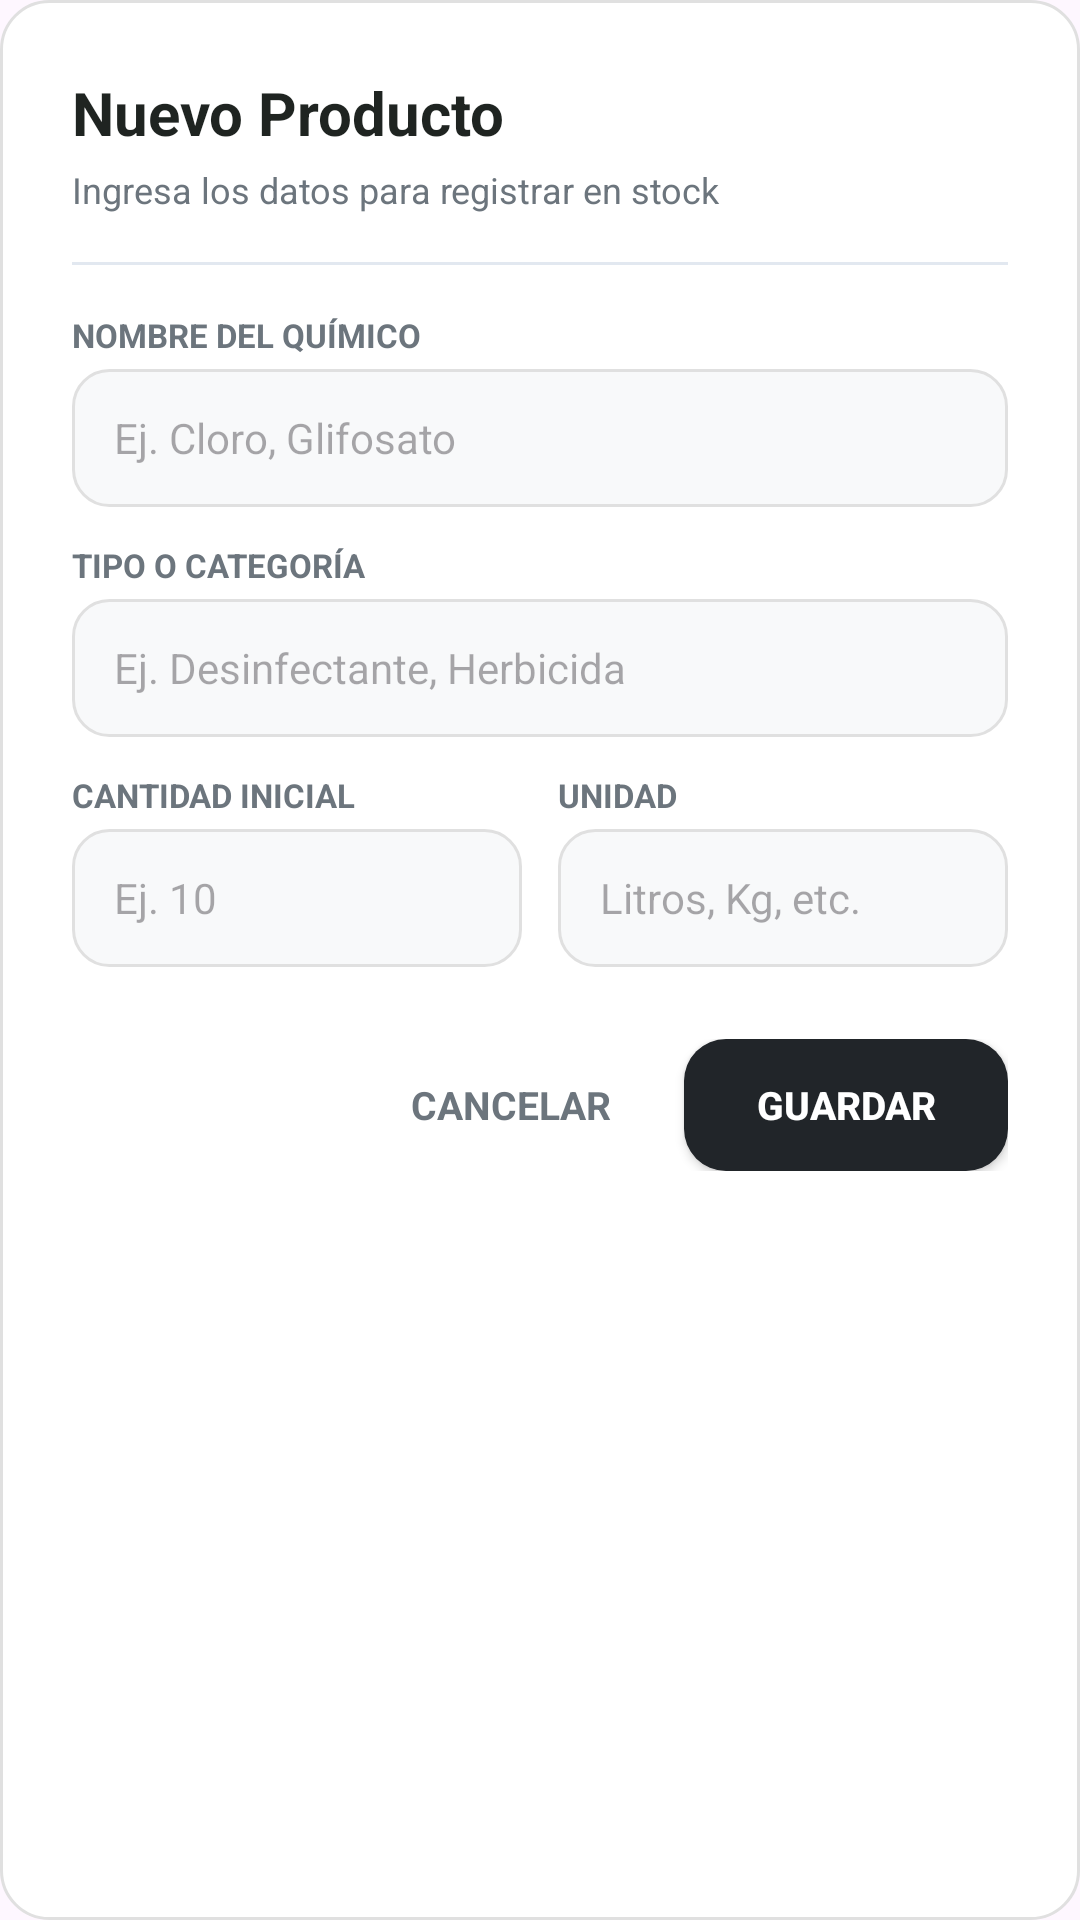

Layout XML and referenced resources for this Android screen:
<!-- AndroidManifest.xml: application theme Theme.DesiertoTarapaca -->
<!-- res/layout/dialog_agregar_producto.xml -->
<?xml version="1.0" encoding="utf-8"?>
<LinearLayout xmlns:android="http://schemas.android.com/apk/res/android"
    android:layout_width="match_parent"
    android:layout_height="wrap_content"
    android:background="@drawable/bg_white_card"
    android:orientation="vertical"
    android:padding="24dp">

    <TextView
        android:layout_width="match_parent"
        android:layout_height="wrap_content"
        android:text="Nuevo Producto"
        android:textColor="@color/text_main"
        android:textSize="20sp"
        android:textStyle="bold" />

    <TextView
        android:layout_width="match_parent"
        android:layout_height="wrap_content"
        android:layout_marginTop="4dp"
        android:text="Ingresa los datos para registrar en stock"
        android:textColor="@color/text_muted"
        android:textSize="12sp" />

    <View
        android:layout_width="match_parent"
        android:layout_height="1dp"
        android:layout_marginVertical="16dp"
        android:background="#E2E8F0" />

    <TextView
        android:layout_width="match_parent"
        android:layout_height="wrap_content"
        android:text="NOMBRE DEL QUÍMICO"
        android:textColor="@color/text_muted"
        android:textSize="11sp"
        android:textStyle="bold"
        android:layout_marginBottom="4dp" />

    <EditText
        android:id="@+id/etNuevoNombre"
        android:layout_width="match_parent"
        android:layout_height="46dp"
        android:background="@drawable/bg_input_field"
        android:hint="Ej. Cloro, Glifosato"
        android:inputType="textCapWords"
        android:paddingHorizontal="14dp"
        android:textColor="@color/text_main"
        android:textSize="14sp"
        android:layout_marginBottom="12dp" />

    <TextView
        android:layout_width="match_parent"
        android:layout_height="wrap_content"
        android:text="TIPO O CATEGORÍA"
        android:textColor="@color/text_muted"
        android:textSize="11sp"
        android:textStyle="bold"
        android:layout_marginBottom="4dp" />

    <EditText
        android:id="@+id/etNuevoTipo"
        android:layout_width="match_parent"
        android:layout_height="46dp"
        android:background="@drawable/bg_input_field"
        android:hint="Ej. Desinfectante, Herbicida"
        android:inputType="textCapSentences"
        android:paddingHorizontal="14dp"
        android:textColor="@color/text_main"
        android:textSize="14sp"
        android:layout_marginBottom="12dp" />

    <LinearLayout
        android:layout_width="match_parent"
        android:layout_height="wrap_content"
        android:orientation="horizontal"
        android:baselineAligned="false"
        android:layout_marginBottom="24dp">

        <LinearLayout
            android:layout_width="0dp"
            android:layout_height="wrap_content"
            android:layout_weight="1"
            android:orientation="vertical"
            android:layout_marginEnd="6dp">

            <TextView
                android:layout_width="wrap_content"
                android:layout_height="wrap_content"
                android:text="CANTIDAD INICIAL"
                android:textColor="@color/text_muted"
                android:textSize="11sp"
                android:textStyle="bold"
                android:layout_marginBottom="4dp" />

            <EditText
                android:id="@+id/etNuevoStock"
                android:layout_width="match_parent"
                android:layout_height="46dp"
                android:background="@drawable/bg_input_field"
                android:hint="Ej. 10"
                android:inputType="numberDecimal"
                android:paddingHorizontal="14dp"
                android:textColor="@color/text_main"
                android:textSize="14sp" />
        </LinearLayout>

        <LinearLayout
            android:layout_width="0dp"
            android:layout_height="wrap_content"
            android:layout_weight="1"
            android:orientation="vertical"
            android:layout_marginStart="6dp">

            <TextView
                android:layout_width="wrap_content"
                android:layout_height="wrap_content"
                android:text="UNIDAD"
                android:textColor="@color/text_muted"
                android:textSize="11sp"
                android:textStyle="bold"
                android:layout_marginBottom="4dp" />

            <EditText
                android:id="@+id/etNuevaUnidad"
                android:layout_width="match_parent"
                android:layout_height="46dp"
                android:background="@drawable/bg_input_field"
                android:hint="Litros, Kg, etc."
                android:inputType="textCapSentences"
                android:paddingHorizontal="14dp"
                android:textColor="@color/text_main"
                android:textSize="14sp" />
        </LinearLayout>
    </LinearLayout>

    <LinearLayout
        android:layout_width="match_parent"
        android:layout_height="wrap_content"
        android:orientation="horizontal"
        android:gravity="end">

        <TextView
            android:id="@+id/btnCancelarNuevo"
            android:layout_width="wrap_content"
            android:layout_height="match_parent"
            android:gravity="center"
            android:paddingHorizontal="16dp"
            android:text="CANCELAR"
            android:textColor="@color/text_muted"
            android:textSize="13sp"
            android:textStyle="bold"
            android:layout_marginEnd="8dp" />

        <androidx.appcompat.widget.AppCompatButton
            android:id="@+id/btnGuardarNuevo"
            android:layout_width="wrap_content"
            android:layout_height="44dp"
            android:background="@drawable/bg_btn_finalizar"
            android:paddingHorizontal="24dp"
            android:text="GUARDAR"
            android:textColor="@android:color/white"
            android:textSize="13sp"
            android:textStyle="bold" />
    </LinearLayout>
</LinearLayout>
<!-- resources referenced by this layout -->
<resources>
  <color name="text_main">#1F2421</color>
  <color name="text_muted">#6C757D</color>
  <!-- drawable bg_btn_finalizar (drawable) -->
  <?xml version="1.0" encoding="utf-8"?>
  <ripple xmlns:android="http://schemas.android.com/apk/res/android"
      android:color="#000000">
      <item>
          <shape android:shape="rectangle">
              <solid android:color="@color/btn_dark_close" />
              <corners android:radius="14dp" />
          </shape>
      </item>
  </ripple>
  <!-- drawable bg_input_field (drawable) -->
  <?xml version="1.0" encoding="utf-8"?>
  <shape xmlns:android="http://schemas.android.com/apk/res/android"
      android:shape="rectangle">
      <solid android:color="#F8F9FA" />
      <stroke
          android:width="1dp"
          android:color="#E0E0E0" />
      <corners android:radius="12dp" />
  </shape>
  <!-- drawable bg_white_card (drawable) -->
  <?xml version="1.0" encoding="utf-8"?>
  <shape xmlns:android="http://schemas.android.com/apk/res/android"
      android:shape="rectangle">
      <solid android:color="@color/card_white" />
      <stroke android:width="1dp" android:color="@color/border_light" />
      <corners android:radius="16dp" />
  </shape>
  <style name="Theme.DesiertoTarapaca" parent="Base.Theme.DesiertoTarapaca" />
  <color name="btn_dark_close">#212529</color>
  <color name="card_white">#FFFFFF</color>
  <color name="border_light">#E0E0E0</color>
  <style name="Base.Theme.DesiertoTarapaca" parent="Theme.Material3.DayNight.NoActionBar">
          
          
      </style>
</resources>
